Run: headless pygame with SDL's dummy video driver; simulated clock (each Clock.tick advances the game by its frame time, no real sleeping); random seed 0; keys injected as events and as key.get_pressed() state; no mouse input.
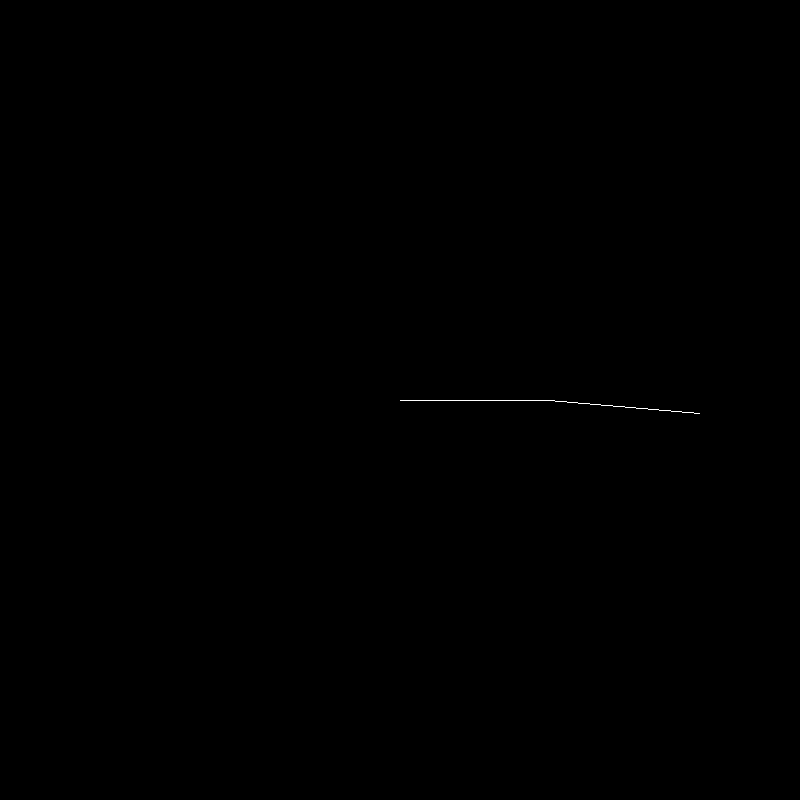
Frame 1 of 4 · flips 1–60 · no input
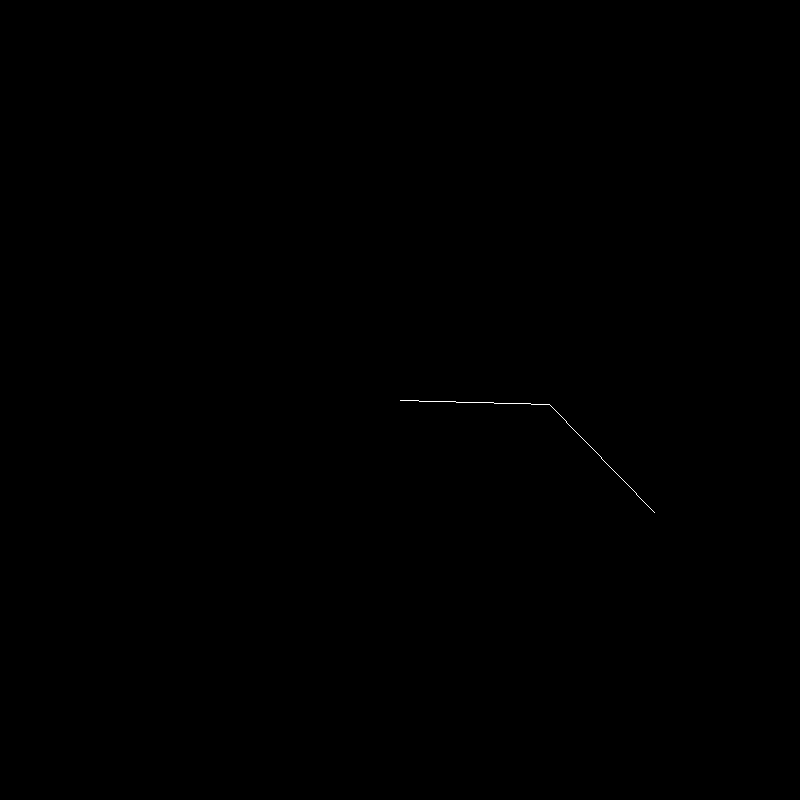
Frame 2 of 4 · flips 61–180 · tapped SPACE, RETURN · held RIGHT (→), D
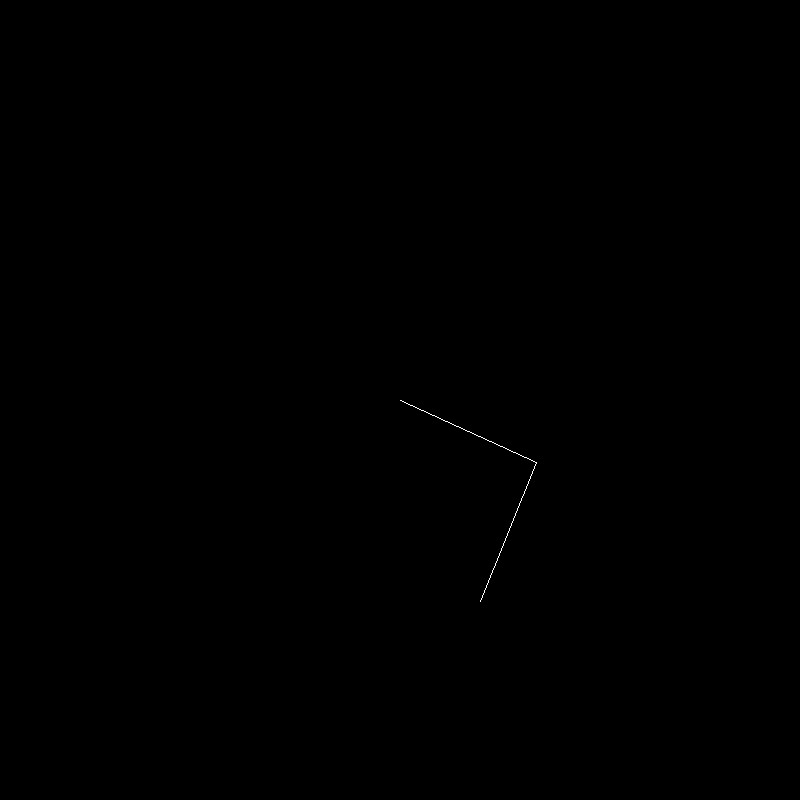
Frame 3 of 4 · flips 181–300 · held DOWN (↓), S
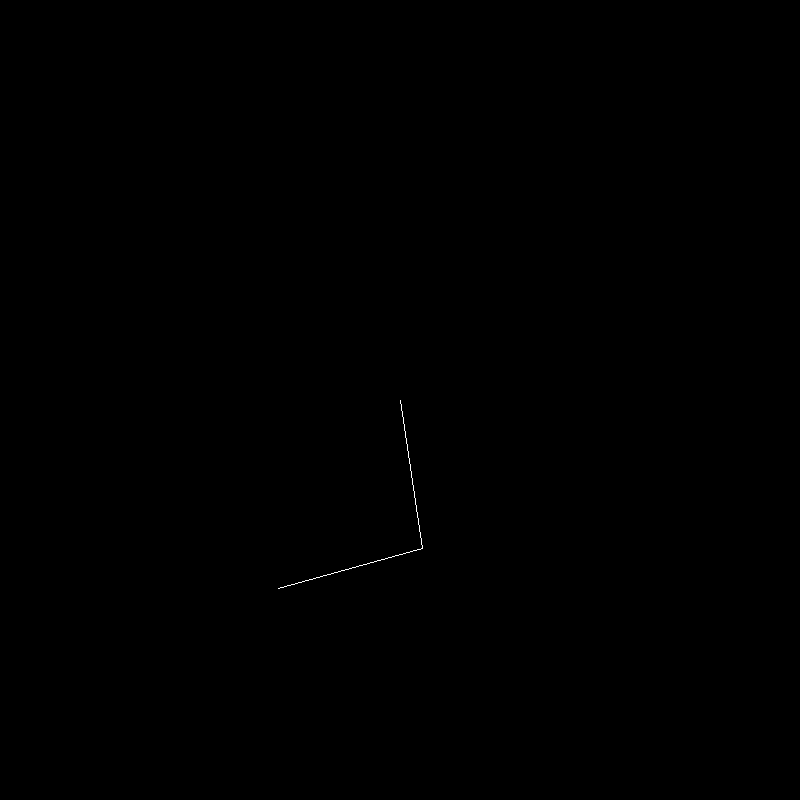
Frame 4 of 4 · flips 301–420 · held LEFT (←), A, UP (↑), W

The pygame program that drew these frames:

import pygame
import math

pygame.init()
screen = pygame.display.set_mode((800,800))
clock = pygame.time.Clock()
pygame.event.set_allowed([])

white = (255,255,255)
black = (0,0,0)

# Wrong

length = 150
theta = math.pi / 2
phi = math.pi / 2
Vel = 0
vel = 0
g = 0.00005
# friction = 0.001

done = False
while not done:
    for event in pygame.event.get():
        if event.type == pygame.QUIT:
            done = True
    
    vel -= g * math.sin(phi)
    Vel -= g * math.cos(phi) * math.sin(theta-phi)
    phi += vel
    theta += Vel

    X = 400 + length * math.sin(theta)
    Y = 400 + length * math.cos(theta)
    x = X + length * math.sin(phi)
    y = Y + length * math.cos(phi)

    screen.fill(black)
    pygame.draw.line(screen, white, (400,400), (X,Y))
    pygame.draw.line(screen, white, (X,Y), (x,y))

    print(clock.get_time())
    clock.tick(500)
    pygame.display.flip()
